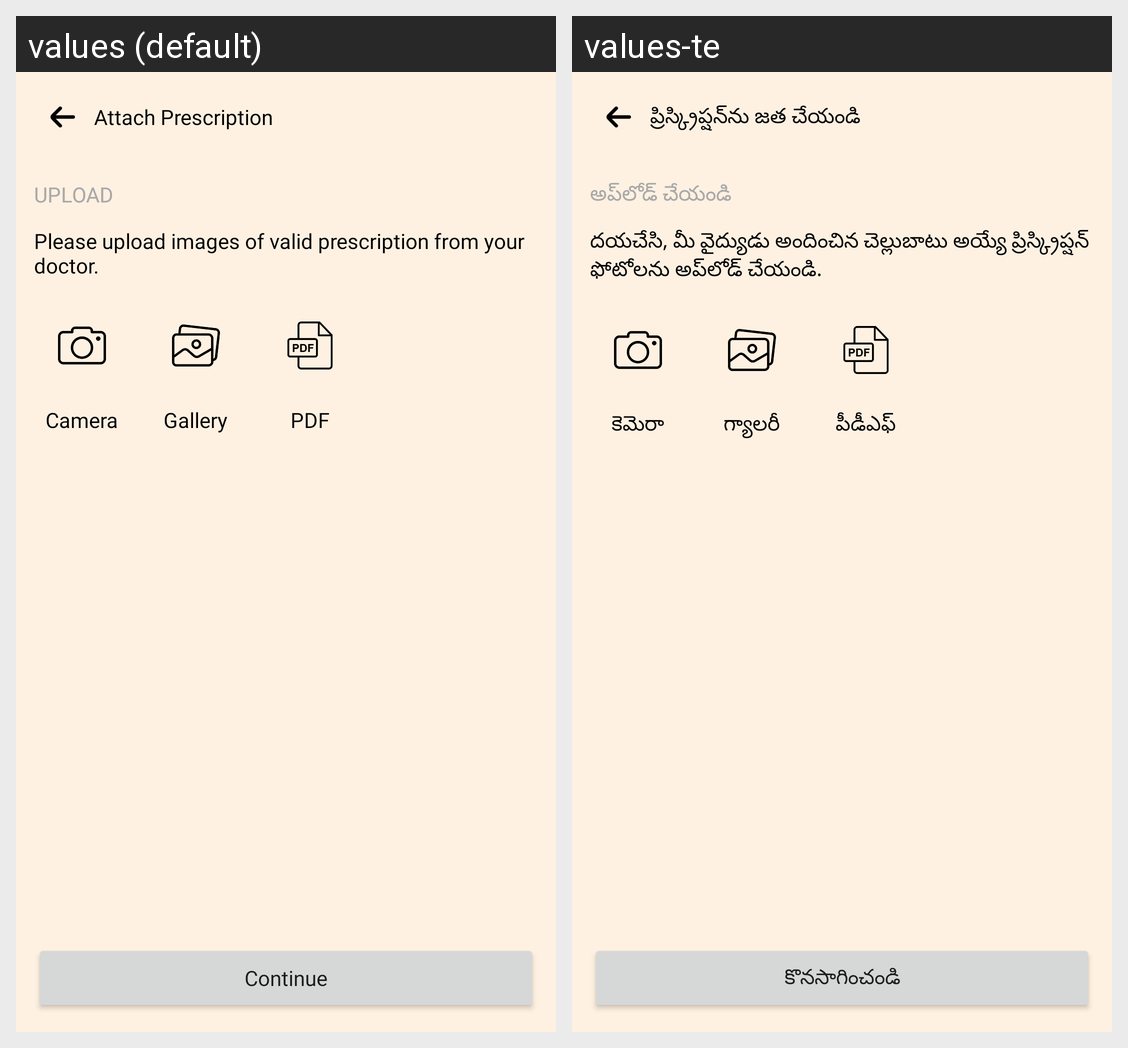

For this localized Android screen grid, give each drawn string resource with its value in every locale shown.
Android screen res/layout/activity_pharmacy_prescription.xml rendered under 2 locales, left to right: values (default), values-te. Device: Nexus 5 (rendered at 1080×1920; each locale shown at half size, 540×960, under a caption strip naming it); theme Theme.SwenHealth.
Strings drawn on this screen, with the default value and each locale's value (text and hints the layout hard-codes, and strings that could not be matched under every locale, appear in the picture but are not listed):

attach_prescription
  values: Attach Prescription
  values-te: ప్రిస్క్రిప్షన్‌ను జత చేయండి

upload
  values: Upload
  values-te: అప్‌లోడ్ చేయండి

please_upload_valid_prescription
  values: Please upload images of valid prescription from your doctor.
  values-te: దయచేసి, మీ వైద్యుడు అందించిన చెల్లుబాటు అయ్యే ప్రిస్క్రిప్షన్ ఫోటోలను అప్‌లోడ్ చేయండి.

camera
  values: Camera
  values-te: కెమెరా

gallery
  values: Gallery
  values-te: గ్యాలరీ

pdf
  values: PDF
  values-te: పీడీఎఫ్

continue1
  values: Continue
  values-te: కొనసాగించండి
